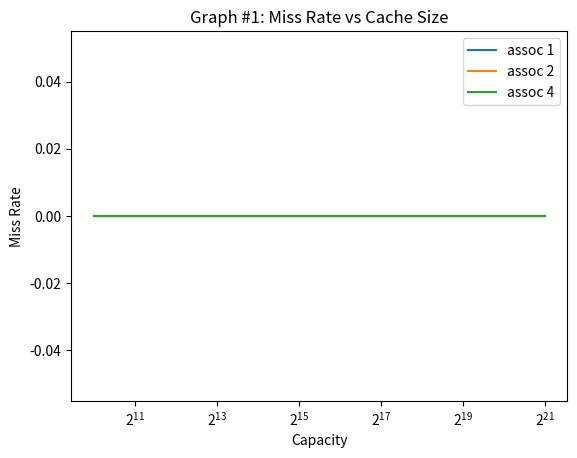

The matplotlib source for this figure:
#!/usr/bin/python3

import sys
import os
import time
import matplotlib.pyplot as plt

# associtivity range
assoc_range = [1, 2, 4]
# block size range
bsize_range = [b for b in range(6, 7)]
# capacity range
cap_range = [c for c in range(10, 22)]
# number of cores (1, 2, 4)
cores = [1]
# coherence protocol: (none, vi, or msi)
protocol='none'

expname='exp1'
figname='graph1.png'


def get_stats(logfile, key):
    for line in open(logfile):
        if line[2:].startswith(key):
            line = line.split()
            return float(line[1])
    return 0

def run_exp(logfile, core, cap, bsize, assoc):
    trace = 'trace.%dt.long.txt' % core
    cmd="./p5 -t %s -p %s -n %d -cache %d %d %d >> %s" % (
            trace, protocol, core, cap, bsize, assoc, logfile)
    print(cmd)
    os.system(cmd)

def graph():
    timestr = time.strftime("%m.%d-%H_%M_%S")
    folder = "results/"+expname+"/"+timestr+"/"
    os.system("mkdir -p "+folder)

    miss_rate = {a:[] for a in assoc_range}

    for a in assoc_range:
        for b in bsize_range:
            for c in cap_range:
                for d in cores:
                    logfile = folder+"%s-%02d-%02d-%02d-%02d.out" % (
                            protocol, d, c, b, a)
                    run_exp(logfile, d, c, b, a)
                    miss_rate[a].append(get_stats(logfile, 'miss_rate')/100)

    plots = []
    for a in miss_rate:
        p,=plt.plot([2**i for i in cap_range], miss_rate[a])
        plots.append(p)
    plt.legend(plots, ['assoc %d' % a for a in assoc_range])
    plt.xscale('log', base=2)
    plt.title('Graph #1: Miss Rate vs Cache Size')
    plt.xlabel('Capacity')
    plt.ylabel('Miss Rate')
    plt.savefig(figname)
    plt.show()

graph()
